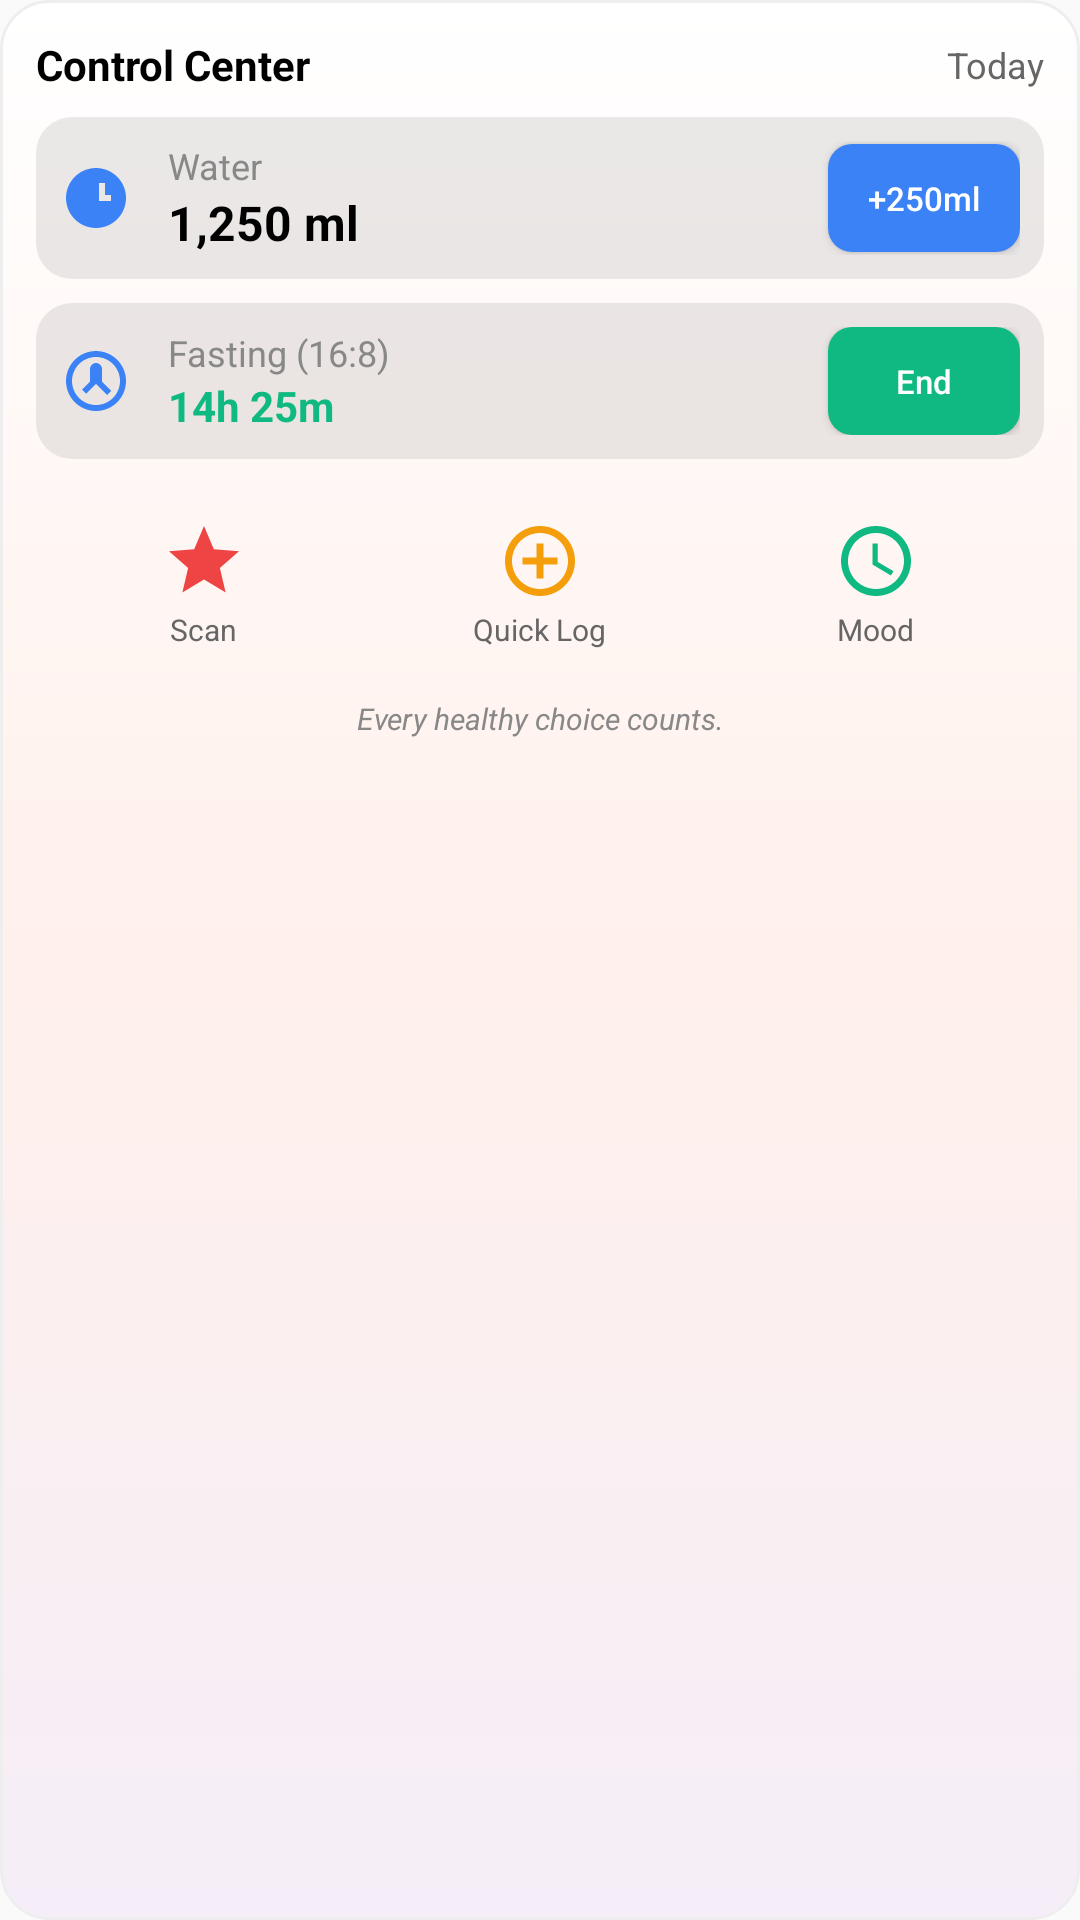

This screen was rendered from an Android layout file. Write that file and the resources it references.
<!-- AndroidManifest.xml: application theme Theme.CalView -->
<!-- res/layout/widget_control_center_preview.xml -->
<?xml version="1.0" encoding="utf-8"?>
<LinearLayout xmlns:android="http://schemas.android.com/apk/res/android"
    android:layout_width="match_parent"
    android:layout_height="match_parent"
    android:orientation="vertical"
    android:padding="12dp"
    android:background="@drawable/widget_background_gradient">

    
    <LinearLayout
        android:layout_width="match_parent"
        android:layout_height="wrap_content"
        android:orientation="horizontal"
        android:gravity="center_vertical"
        android:layout_marginBottom="8dp">

        <TextView
            android:layout_width="0dp"
            android:layout_height="wrap_content"
            android:layout_weight="1"
            android:text="Control Center"
            android:textSize="14sp"
            android:textStyle="bold"
            android:textColor="#000000" />

        <TextView
            android:layout_width="wrap_content"
            android:layout_height="wrap_content"
            android:text="Today"
            android:textSize="12sp"
            android:textColor="#666666" />
    </LinearLayout>

    
    <LinearLayout
        android:layout_width="match_parent"
        android:layout_height="wrap_content"
        android:orientation="horizontal"
        android:gravity="center_vertical"
        android:layout_marginBottom="8dp"
        android:padding="8dp"
        android:background="@drawable/widget_control_section_bg">

        <ImageView
            android:layout_width="24dp"
            android:layout_height="24dp"
            android:src="@drawable/ic_water_drop"
            android:contentDescription="Water" />

        <LinearLayout
            android:layout_width="0dp"
            android:layout_height="wrap_content"
            android:layout_weight="1"
            android:orientation="vertical"
            android:layout_marginStart="12dp">

            <TextView
                android:layout_width="wrap_content"
                android:layout_height="wrap_content"
                android:text="Water"
                android:textSize="12sp"
                android:textColor="#888888" />

            <TextView
                android:layout_width="wrap_content"
                android:layout_height="wrap_content"
                android:text="1,250 ml"
                android:textSize="16sp"
                android:textStyle="bold"
                android:textColor="#000000" />
        </LinearLayout>

        <Button
            android:layout_width="64dp"
            android:layout_height="36dp"
            android:text="+250ml"
            android:textSize="11sp"
            android:textColor="#FFFFFF"
            android:background="@drawable/widget_button_add"
            android:textAllCaps="false" />
    </LinearLayout>

    
    <LinearLayout
        android:layout_width="match_parent"
        android:layout_height="wrap_content"
        android:orientation="horizontal"
        android:gravity="center_vertical"
        android:layout_marginBottom="8dp"
        android:padding="8dp"
        android:background="@drawable/widget_control_section_bg">

        <ImageView
            android:layout_width="24dp"
            android:layout_height="24dp"
            android:src="@drawable/ic_timer"
            android:contentDescription="Fasting" />

        <LinearLayout
            android:layout_width="0dp"
            android:layout_height="wrap_content"
            android:layout_weight="1"
            android:orientation="vertical"
            android:layout_marginStart="12dp">

            <TextView
                android:layout_width="wrap_content"
                android:layout_height="wrap_content"
                android:text="Fasting (16:8)"
                android:textSize="12sp"
                android:textColor="#888888" />

            <TextView
                android:layout_width="wrap_content"
                android:layout_height="wrap_content"
                android:text="14h 25m"
                android:textSize="14sp"
                android:textStyle="bold"
                android:textColor="#10B981" />
        </LinearLayout>

        <Button
            android:layout_width="64dp"
            android:layout_height="36dp"
            android:text="End"
            android:textSize="11sp"
            android:textColor="#FFFFFF"
            android:background="@drawable/widget_button_fasting"
            android:textAllCaps="false" />
    </LinearLayout>

    
    <LinearLayout
        android:layout_width="match_parent"
        android:layout_height="wrap_content"
        android:orientation="horizontal"
        android:gravity="center"
        android:layout_marginTop="4dp">

        <LinearLayout
            android:layout_width="0dp"
            android:layout_height="wrap_content"
            android:layout_weight="1"
            android:orientation="vertical"
            android:gravity="center"
            android:padding="8dp">

            <ImageView
                android:layout_width="28dp"
                android:layout_height="28dp"
                android:src="@drawable/ic_camera"
                android:contentDescription="Scan Food" />

            <TextView
                android:layout_width="wrap_content"
                android:layout_height="wrap_content"
                android:text="Scan"
                android:textSize="10sp"
                android:textColor="#666666"
                android:layout_marginTop="2dp" />
        </LinearLayout>

        <LinearLayout
            android:layout_width="0dp"
            android:layout_height="wrap_content"
            android:layout_weight="1"
            android:orientation="vertical"
            android:gravity="center"
            android:padding="8dp">

            <ImageView
                android:layout_width="28dp"
                android:layout_height="28dp"
                android:src="@drawable/ic_add_circle"
                android:contentDescription="Quick Log" />

            <TextView
                android:layout_width="wrap_content"
                android:layout_height="wrap_content"
                android:text="Quick Log"
                android:textSize="10sp"
                android:textColor="#666666"
                android:layout_marginTop="2dp" />
        </LinearLayout>

        <LinearLayout
            android:layout_width="0dp"
            android:layout_height="wrap_content"
            android:layout_weight="1"
            android:orientation="vertical"
            android:gravity="center"
            android:padding="8dp">

            <ImageView
                android:layout_width="28dp"
                android:layout_height="28dp"
                android:src="@drawable/ic_mood"
                android:contentDescription="Mood" />

            <TextView
                android:layout_width="wrap_content"
                android:layout_height="wrap_content"
                android:text="Mood"
                android:textSize="10sp"
                android:textColor="#666666"
                android:layout_marginTop="2dp" />
        </LinearLayout>
    </LinearLayout>

    
    <TextView
        android:layout_width="match_parent"
        android:layout_height="wrap_content"
        android:text="Every healthy choice counts."
        android:textSize="10sp"
        android:textStyle="italic"
        android:textColor="#888888"
        android:gravity="center"
        android:layout_marginTop="8dp"
        android:maxLines="2"
        android:ellipsize="end" />

</LinearLayout>
<!-- resources referenced by this layout -->
<resources>
  <!-- drawable ic_add_circle (drawable) -->
  <?xml version="1.0" encoding="utf-8"?>
  <vector xmlns:android="http://schemas.android.com/apk/res/android"
      android:width="24dp"
      android:height="24dp"
      android:viewportWidth="24"
      android:viewportHeight="24"
      android:tint="#F59E0B">
    <path
        android:fillColor="#FF000000"
        android:pathData="M13,7h-2v4H7v2h4v4h2v-4h4v-2h-4z"/>
    <path
        android:fillColor="#FF000000"
        android:pathData="M12,2C6.48,2 2,6.48 2,12s4.48,10 10,10 10,-4.48 10,-10S17.52,2 12,2zM12,20c-4.41,0 -8,-3.59 -8,-8s3.59,-8 8,-8 8,3.59 8,8 -3.59,8 -8,8z"/>
  </vector>
  <!-- drawable ic_camera (drawable) -->
  <?xml version="1.0" encoding="utf-8"?>
  <vector xmlns:android="http://schemas.android.com/apk/res/android"
      android:width="24dp"
      android:height="24dp"
      android:viewportWidth="24"
      android:viewportHeight="24"
      android:tint="#EF4444">
    <path
        android:fillColor="#FF000000"
        android:pathData="M12 17.27L18.18 21l-1.64-7.03L22 9.24l-7.19-.61L12 2 9.19 8.63 2 9.24l5.46 4.73L5.82 21z"/>
  </vector>
  <!-- drawable ic_mood (drawable) -->
  <?xml version="1.0" encoding="utf-8"?>
  <vector xmlns:android="http://schemas.android.com/apk/res/android"
      android:width="24dp"
      android:height="24dp"
      android:viewportWidth="24"
      android:viewportHeight="24"
      android:tint="#10B981">
    <path
        android:fillColor="#FF000000"
        android:pathData="M11.99,2C6.47,2 2,6.48 2,12s4.47,10 9.99,10C17.52,22 22,17.52 22,12S17.52,2 11.99,2zM12,20c-4.42,0 -8,-3.58 -8,-8s3.58,-8 8,-8 8,3.58 8,8 -3.58,8 -8,8z"/>
    <path
        android:fillColor="#FF000000"
        android:pathData="M12.5,7H11v6l5.25,3.15 0.75,-1.23 -4.5,-2.67z"/>
  </vector>
  <!-- drawable ic_water_drop (drawable) -->
  <?xml version="1.0" encoding="utf-8"?>
  <vector xmlns:android="http://schemas.android.com/apk/res/android"
      android:width="24dp"
      android:height="24dp"
      android:viewportWidth="24"
      android:viewportHeight="24"
      android:tint="#3B82F6">
    <path
        android:fillColor="#FF000000"
        android:pathData="M12,2C6.48,2 2,6.48 2,12s4.48,10 10,10 10,-4.48 10,-10S17.52,2 12,2zM17,13h-4V7h2v4h2v2z"/>
  </vector>
  <!-- drawable widget_background_gradient (drawable) -->
  <?xml version="1.0" encoding="utf-8"?>
  <shape xmlns:android="http://schemas.android.com/apk/res/android"
      android:shape="rectangle">
      <gradient
          android:startColor="#FFFFFF"
          android:centerColor="#FFF0EB"
          android:endColor="#F5EEF8"
          android:angle="270" />
      <corners android:radius="16dp" />
      <stroke
          android:width="1dp"
          android:color="#EEEEEE" />
  </shape>
  <!-- drawable widget_button_add (drawable) -->
  <?xml version="1.0" encoding="utf-8"?>
  <shape xmlns:android="http://schemas.android.com/apk/res/android"
      android:shape="rectangle">
      <solid android:color="#3B82F6" />
      <corners android:radius="8dp" />
  </shape>
  <!-- drawable widget_button_fasting (drawable) -->
  <?xml version="1.0" encoding="utf-8"?>
  <shape xmlns:android="http://schemas.android.com/apk/res/android"
      android:shape="rectangle">
      <solid android:color="#10B981" />
      <corners android:radius="8dp" />
  </shape>
  <!-- drawable widget_control_section_bg (drawable) -->
  <?xml version="1.0" encoding="utf-8"?>
  <shape xmlns:android="http://schemas.android.com/apk/res/android"
      android:shape="rectangle">
      <solid android:color="#15000000" />
      <corners android:radius="12dp" />
  </shape>
  <style name="Theme.CalView" parent="Theme.AppCompat.DayNight.NoActionBar" />
</resources>
